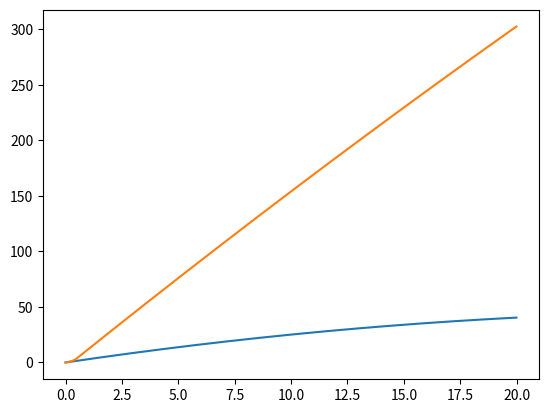

The script that saved this image:
#!/usr/bin/env python
# coding: utf-8

import math

MODEL_G = 9.81
MODEL_DT = 0.001

class Body:
    def __init__(self, x, y, vx, vy):
        """
        Создать тело.
        
        Параметры:
        ----------
        x: float
            горизонтальная координата
        y: float
            вертикальная координата
        vx: float
            горизонтальная скорость
        vy: float
            вертикальная скорость
        """

        self.x = x
        self.y = y
        self.vx = vx
        self.vy = vy
        
        self.trajectory_x = []
        self.trajectory_y = []
        
    def change_coords(self, new_x , new_y):
        ''' Задаем новые координаты тела '''
        self.x = float(new_x)
        self.y = float(new_y)
        print(f'Новые координаты =({new_x}, {new_y})' )
    
    def change_velocity(self, new_vx, new_vy):
        ''' Задаем телу новую скорость '''
        self.vx = float(new_vx)
        self.vy = float(new_vy)
        print(f'Новые компоненты скорости =({new_vx}, {new_vy})')
        
    def advance(self):
        """
        Выполнить шаг мат. модели применительно к телу, предварительно записав его координаты
        """
        self.trajectory_x.append(self.x)
        self.trajectory_y.append(self.y)
        
        self.x += self.vx * MODEL_DT
        self.y += self.vy * MODEL_DT
        self.vy -= MODEL_G * MODEL_DT



class Rocket(Body):
    def __init__(self, x, y):
        """
        Создать ракету.
        
        Пареметры:
        ----------
        x: float
            горизонтальная координата
        y: float
            вертикальная координата
        """
        super().__init__(x, y, 10, 10) # Вызовем конструктор предка — тела, т.к. он для ракеты актуален
        self.fuel_speed = 75 
        self.mass_change =  -2
        self.rocket_mass = 1_000
        self.fuel_mass = 950
    
    def change_fuel_speed(self, new_fuel_speed):
        ''' Изменим скорость истекания топлива относительно ракеты '''
        self.fuel_speed = float(new_fuel_speed)
        print(f'Теперь топливо истекает со скоростью в {new_fuel_speed} единиц')
    
    def change_mass_change(self, new_mass_change):
        ''' Изменим скорость изменения массы ракеты '''
        self.mass_change = - abs(float(new_mass_change))
        print(f'Масса ракеты теперь убывает со скоростью в {abs(float(new_mass_change))} единиц')
    
    def change_rocket_mass(self, new_rocket_mass):
        ''' Изменим массу ракеты '''
        if float(new_rocket_mass) < 0:
            print('Вы что, математик? Отрицательная масса... Фи')
        elif float(new_rocket_mass) >= 0:
            self.rocket_mass = float(new_rocket_mass)
            print(f'Теперь масса ракеты составляет {new_rocket_mass} единиц')
    
    def change_fuel_percentage(self, new_fuel_percentage):
        ''' Изменим долю топлива в ракете '''
        if 0 <= new_fuel_percentage < 1:
            self.fuel_mass = self.rocket_mass * float(new_fuel_percentage)
            print(f'Теперь топливо составляет аж {new_fuel_percentage} от массы ракеты!')
        else:
            print('Доля в массе не может быть больше единицы или отрицательной!!!')
            
    def mass_decrement(self):
        ''' Уменьшается масса ракеты '''
        self.fuel_mass = self.fuel_mass + self.mass_change * MODEL_DT
        self.rocket_mass = self.rocket_mass + self.mass_change * MODEL_DT
        
    def advance(self):
        ''' Опишем движение ракеты '''
        #будем считать, что сопло всегда направлено вниз
        if self.fuel_mass > 0:
            
            self.trajectory_x.append(self.x)
            self.trajectory_y.append(self.y)
            self.x += self.vx * MODEL_DT
            self.y += self.vy * MODEL_DT
            self.vy -= ((self.fuel_speed * self.mass_change) / self.rocket_mass + MODEL_G) * MODEL_DT
            self.mass_decrement()
            
        else:
            super().advance() # вызовем метод предка — тела, т.к. и он для ракеты актуален.
        



import numpy as np

b = Body(0, 0, 9, 9)
r = Rocket(0, 0)

bodies = [b, r]
# Дальше мы уже не будем думать, кто тут ёжик, кто ракета, а кто котлета —
# благодаря возможностям ООП будем просто работать со списком тел

# self.fuel_speed = 75 
# self.mass_change =  -2
# self.rocket_mass = 1_000
# self.fuel_mass = 950
    
b.change_velocity(10, 30)    
r.change_velocity(10, 30)
r.change_rocket_mass(1)
r.change_fuel_percentage(0.93)
r.change_fuel_speed(50)
r.change_mass_change(-20)


for t in np.arange(0, 2, MODEL_DT): # для всех временных отрезков
    for b in bodies: # для всех тел
        b.advance() # выполним шаг
        



get_ipython().run_line_magic('matplotlib', 'inline')
from matplotlib import pyplot as pp

for b in bodies: # для всех тел
    pp.plot(b.trajectory_x, b.trajectory_y) # нарисуем их траектории


